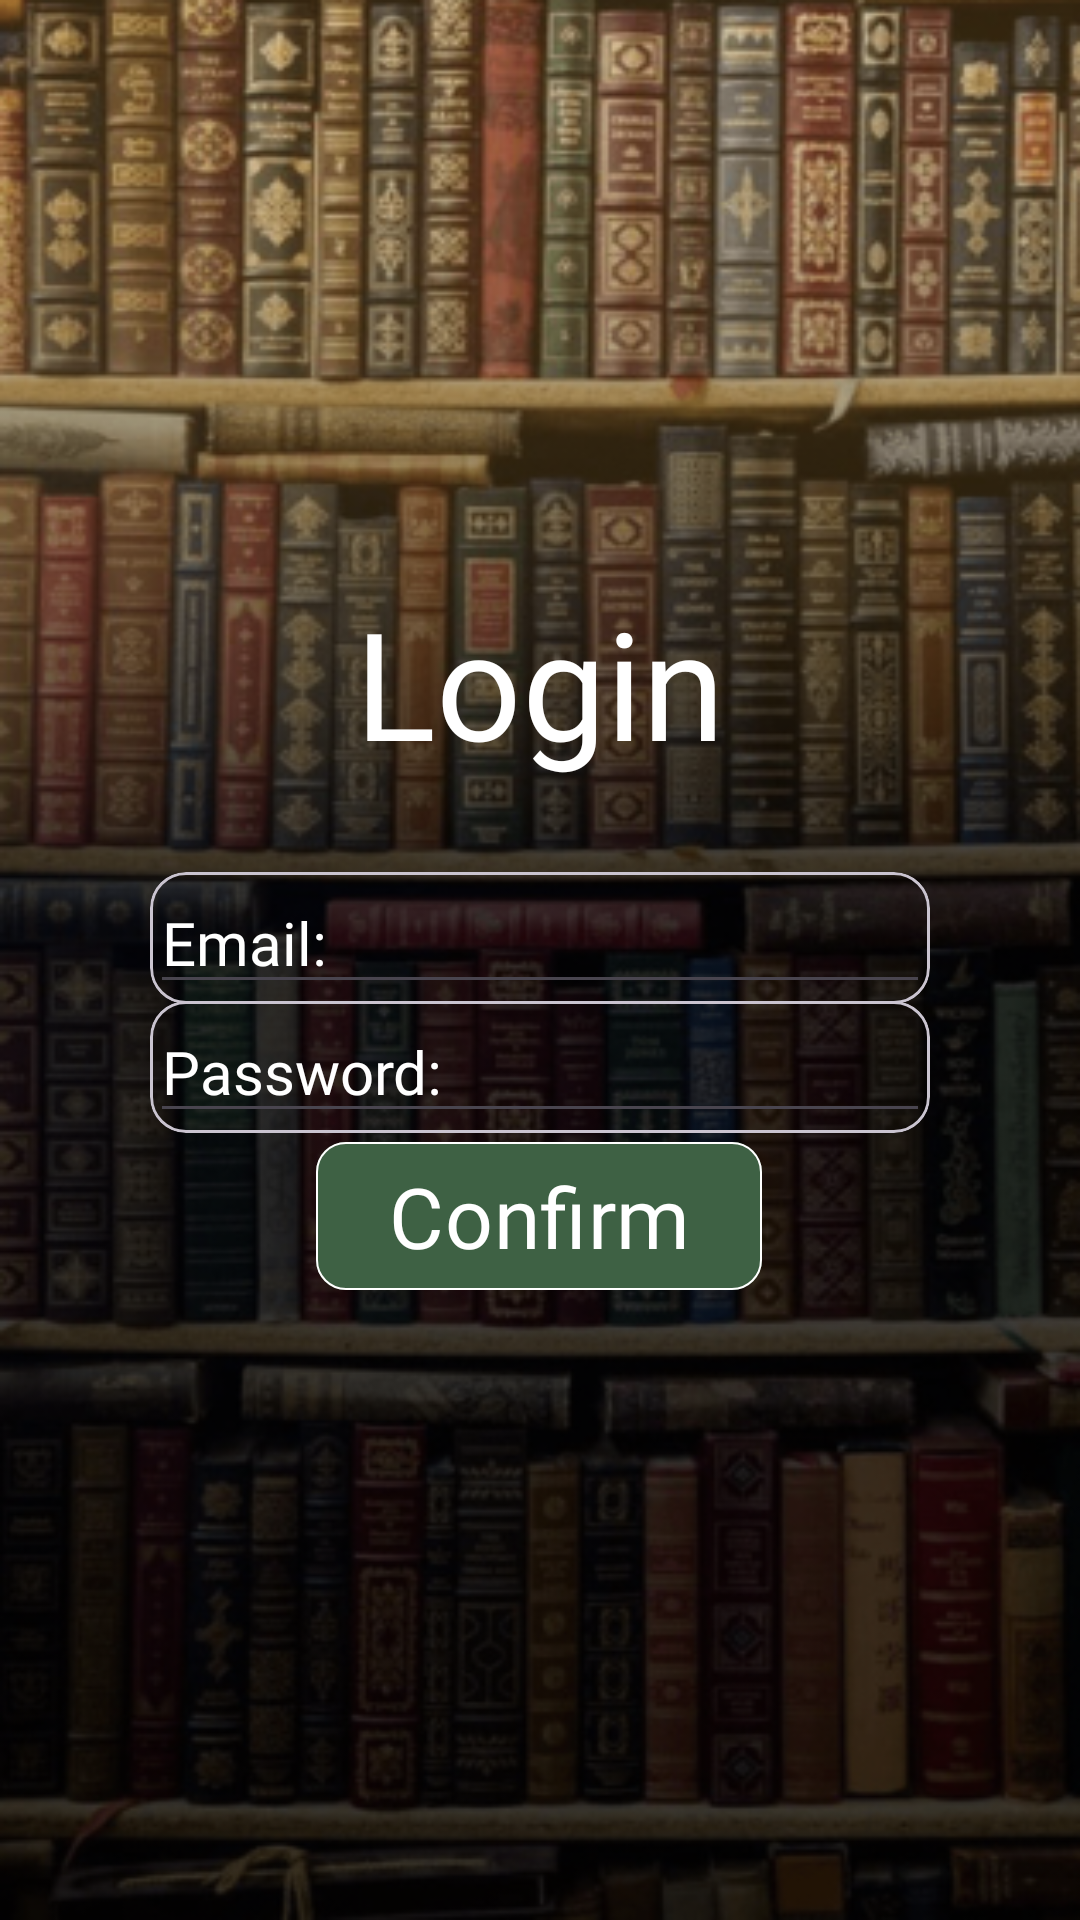

Produce the Android XML layout that renders to this screen, including the resource entries it uses.
<!-- AndroidManifest.xml: application theme Theme.PiglioTechFrontEnd -->
<!-- res/layout/fragment_login.xml -->
<?xml version="1.0" encoding="utf-8"?>
<layout xmlns:android="http://schemas.android.com/apk/res/android"
    xmlns:tools="http://schemas.android.com/tools"
    xmlns:app="http://schemas.android.com/apk/res-auto">

    <FrameLayout
        android:layout_width="match_parent"
        android:layout_height="match_parent"
        tools:context=".ui.fragments.login.LoginFragment"
        android:background="@drawable/landing_background">

        
        
        
        
        
        
        

        <androidx.constraintlayout.widget.ConstraintLayout
            android:layout_width="match_parent"
            android:layout_height="match_parent"
            android:padding="50dp">

            <TextView
                android:id="@+id/heading"
                android:layout_width="wrap_content"
                android:layout_height="wrap_content"
                android:layout_marginTop="144dp"
                android:fontFamily="@font/lin_libertine_r"
                android:text="@string/login"
                android:textColor="@color/white"
                android:textSize="50sp"
                app:layout_constraintEnd_toEndOf="parent"
                app:layout_constraintStart_toStartOf="parent"
                app:layout_constraintTop_toTopOf="parent" />


            <com.google.android.material.card.MaterialCardView
                android:id="@+id/email_card"
                android:layout_width="match_parent"
                android:layout_height="wrap_content"
                android:backgroundTint="@color/cardview_shadow_end_color"
                android:layout_marginTop="30dp"
                app:layout_constraintTop_toBottomOf="@+id/heading"
                app:layout_constraintStart_toStartOf="parent"
                app:layout_constraintEnd_toEndOf="parent">

                <EditText
                    android:id="@+id/email"
                    android:layout_width="match_parent"
                    android:layout_height="wrap_content"
                    android:autofillHints=""
                    android:fontFamily="@font/lin_libertine_r"
                    android:hint="@string/email"
                    android:maxLines="1"
                    android:textColor="@color/white"
                    android:textColorHint="@color/white"
                    android:textSize="20sp"
                    android:inputType="textEmailAddress"
                    app:layout_constraintTop_toBottomOf="@+id/heading"
                    tools:layout_editor_absoluteX="28dp" />

            </com.google.android.material.card.MaterialCardView>


            <com.google.android.material.card.MaterialCardView
                android:id="@+id/password_card"
                android:layout_width="match_parent"
                android:layout_height="wrap_content"
                android:backgroundTint="@color/cardview_shadow_end_color"
                app:layout_constraintTop_toBottomOf="@+id/email_card"
                app:layout_constraintBottom_toTopOf="@id/buttonLogin"
                app:layout_constraintStart_toStartOf="parent"
                app:layout_constraintEnd_toEndOf="parent">

                <EditText
                    android:id="@+id/password"
                    android:layout_width="match_parent"
                    android:layout_height="wrap_content"
                    android:autofillHints="@+id/password"
                    android:fontFamily="@font/lin_libertine_r"
                    android:hint="@string/password"
                    android:maxLines="1"
                    android:inputType="textPassword"
                    android:textColor="@color/white"
                    android:textColorHint="@color/white"
                    android:textSize="20sp" />

            </com.google.android.material.card.MaterialCardView>


            <com.google.android.material.button.MaterialButton
                android:id="@+id/buttonLogin"
                android:layout_width="wrap_content"
                android:layout_height="wrap_content"
                android:layout_gravity="center"
                android:layout_marginBottom="156dp"
                android:fontFamily="@font/lin_libertine_r"
                android:text="@string/confirm"
                android:textSize="28sp"
                app:backgroundTint="#3E6144"
                app:cornerRadius="10dp"
                app:layout_constraintBottom_toBottomOf="parent"
                app:layout_constraintEnd_toEndOf="parent"
                app:layout_constraintHorizontal_bias="0.497"
                app:layout_constraintStart_toStartOf="parent"
                app:strokeColor="@color/white"
                app:strokeWidth="0.8dp" />

            <ProgressBar
                android:id="@+id/progressBar"
                android:layout_width="wrap_content"
                android:layout_height="wrap_content"
                android:visibility="gone"
                app:layout_constraintBottom_toTopOf="@id/heading"
                app:layout_constraintStart_toStartOf="parent" />

        </androidx.constraintlayout.widget.ConstraintLayout>

    </FrameLayout>
</layout>
<!-- resources referenced by this layout -->
<resources>
  <!-- drawable landing_background: png bitmap (drawable, 342867 bytes) -->
  <string name="confirm">Confirm</string>
  <string name="email">Email:</string>
  <string name="login">Login</string>
  <string name="password">Password:</string>
  <style name="Theme.PiglioTechFrontEnd" parent="Base.Theme.PiglioTechFrontEnd" />
  <style name="Base.Theme.PiglioTechFrontEnd" parent="Theme.Material3.Light.NoActionBar">
          
          
      </style>
  <!-- not gathered from this repository: default colours our renderer supplied (Android Studio template values) -->
  <color name="white">#FFFFFFFF</color>
</resources>
